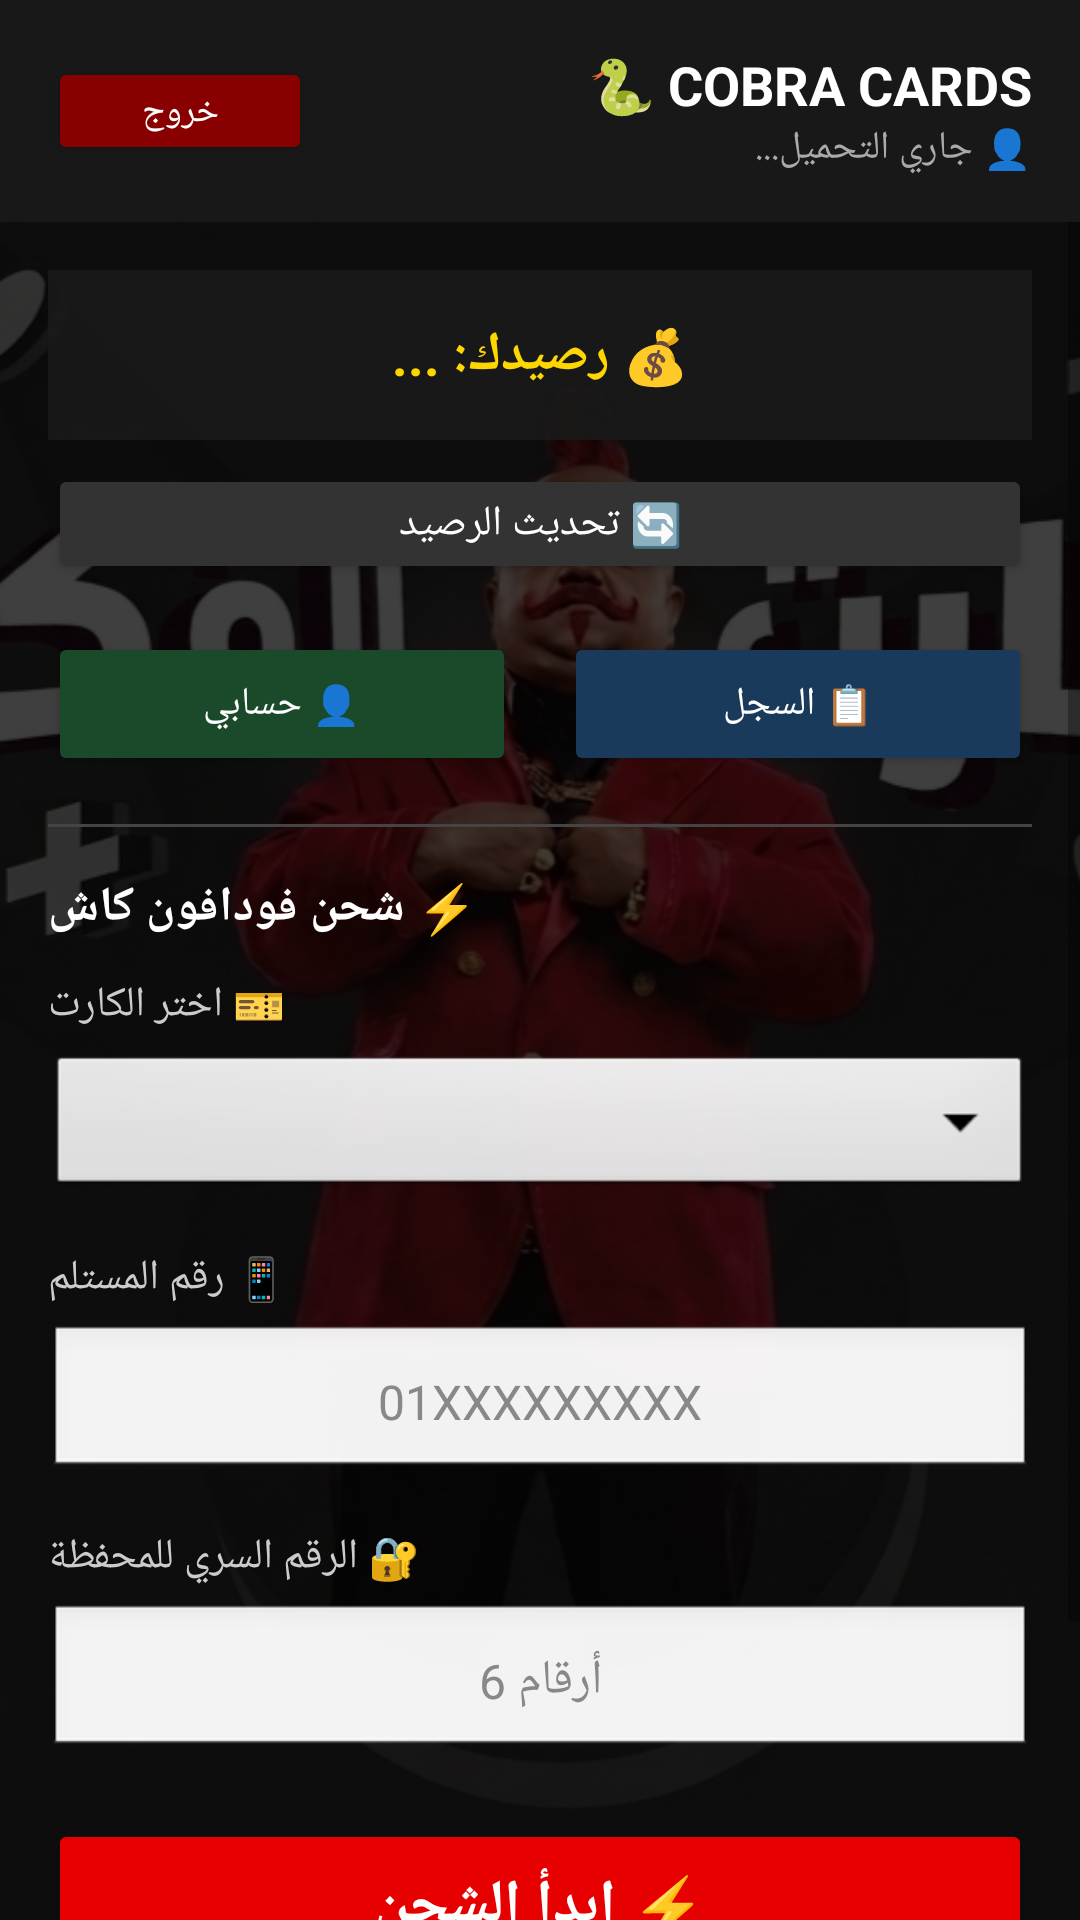

This screen was rendered from an Android layout file. Write that file and the resources it references.
<!-- AndroidManifest.xml: application theme AppTheme -->
<!-- res/layout/activity_main.xml -->
<?xml version="1.0" encoding="utf-8"?>
<FrameLayout xmlns:android="http://schemas.android.com/apk/res/android"
    android:layout_width="match_parent"
    android:layout_height="match_parent">

    <ImageView
        android:layout_width="match_parent"
        android:layout_height="match_parent"
        android:src="@drawable/bg_main"
        android:scaleType="centerCrop"
        android:contentDescription="background" />

    <View
        android:layout_width="match_parent"
        android:layout_height="match_parent"
        android:background="#C0000000" />

    <LinearLayout
        android:layout_width="match_parent"
        android:layout_height="match_parent"
        android:orientation="vertical">

        
        <LinearLayout
            android:layout_width="match_parent"
            android:layout_height="wrap_content"
            android:background="#DD1A1A1A"
            android:padding="16dp"
            android:gravity="center_vertical"
            android:layoutDirection="rtl">

            <LinearLayout
                android:layout_width="0dp"
                android:layout_height="wrap_content"
                android:layout_weight="1"
                android:orientation="vertical">

                <TextView
                    android:layout_width="wrap_content"
                    android:layout_height="wrap_content"
                    android:text="🐍 COBRA CARDS"
                    android:textSize="18sp"
                    android:textColor="#FFFFFF"
                    android:textStyle="bold" />

                <TextView
                    android:id="@+id/tvUsername"
                    android:layout_width="wrap_content"
                    android:layout_height="wrap_content"
                    android:text="👤 جاري التحميل..."
                    android:textSize="13sp"
                    android:textColor="#AAAAAA" />
            </LinearLayout>

            <Button
                android:id="@+id/btnLogout"
                android:layout_width="wrap_content"
                android:layout_height="36dp"
                android:text="خروج"
                android:textSize="12sp"
                android:textColor="#FFFFFF"
                android:backgroundTint="#880000"
                android:paddingStart="12dp"
                android:paddingEnd="12dp" />
        </LinearLayout>

        <ScrollView
            android:layout_width="match_parent"
            android:layout_height="0dp"
            android:layout_weight="1">

            <LinearLayout
                android:layout_width="match_parent"
                android:layout_height="wrap_content"
                android:orientation="vertical"
                android:layoutDirection="rtl"
                android:padding="16dp">

                
                <TextView
                    android:id="@+id/tvBalance"
                    android:layout_width="match_parent"
                    android:layout_height="wrap_content"
                    android:text="💰 رصيدك: ..."
                    android:textSize="18sp"
                    android:textStyle="bold"
                    android:textColor="#FFD700"
                    android:gravity="center"
                    android:background="#DD1A1A1A"
                    android:padding="16dp"
                    android:layout_marginBottom="8dp" />

                <Button
                    android:id="@+id/btnRefresh"
                    android:layout_width="match_parent"
                    android:layout_height="40dp"
                    android:text="🔄 تحديث الرصيد"
                    android:textSize="14sp"
                    android:textColor="#FFFFFF"
                    android:backgroundTint="#333333"
                    android:layout_marginBottom="16dp" />

                
                <LinearLayout
                    android:layout_width="match_parent"
                    android:layout_height="wrap_content"
                    android:orientation="horizontal"
                    android:layout_marginBottom="16dp">

                    <Button
                        android:id="@+id/btnHistory"
                        android:layout_width="0dp"
                        android:layout_height="48dp"
                        android:layout_weight="1"
                        android:text="📋 السجل"
                        android:textSize="13sp"
                        android:textColor="#FFFFFF"
                        android:backgroundTint="#1A3A5C"
                        android:layout_marginEnd="8dp" />

                    <Button
                        android:id="@+id/btnProfile"
                        android:layout_width="0dp"
                        android:layout_height="48dp"
                        android:layout_weight="1"
                        android:text="👤 حسابي"
                        android:textSize="13sp"
                        android:textColor="#FFFFFF"
                        android:backgroundTint="#1A4A2A"
                        android:layout_marginStart="8dp" />
                </LinearLayout>

                <Button
                    android:id="@+id/btnAdmin"
                    android:layout_width="match_parent"
                    android:layout_height="48dp"
                    android:text="👑 لوحة الأدمن"
                    android:textSize="14sp"
                    android:textColor="#FFD700"
                    android:backgroundTint="#3A2A00"
                    android:layout_marginBottom="16dp"
                    android:visibility="gone" />

                
                <View
                    android:layout_width="match_parent"
                    android:layout_height="1dp"
                    android:background="#444444"
                    android:layout_marginBottom="16dp" />

                
                <TextView
                    android:layout_width="match_parent"
                    android:layout_height="wrap_content"
                    android:text="⚡ شحن فودافون كاش"
                    android:textSize="16sp"
                    android:textStyle="bold"
                    android:textColor="#FFFFFF"
                    android:gravity="end"
                    android:layout_marginBottom="12dp" />

                <TextView
                    android:layout_width="match_parent"
                    android:layout_height="wrap_content"
                    android:text="🎫 اختر الكارت"
                    android:textSize="14sp"
                    android:textColor="#CCCCCC"
                    android:gravity="end"
                    android:layout_marginBottom="6dp" />

                <Spinner
                    android:id="@+id/spinnerProduct"
                    android:layout_width="match_parent"
                    android:layout_height="50dp"
                    android:background="@android:drawable/btn_dropdown"
                    android:layout_marginBottom="16dp" />

                <TextView
                    android:layout_width="match_parent"
                    android:layout_height="wrap_content"
                    android:text="📱 رقم المستلم"
                    android:textSize="14sp"
                    android:textColor="#CCCCCC"
                    android:gravity="end"
                    android:layout_marginBottom="6dp" />

                <EditText
                    android:id="@+id/etReceiver"
                    android:layout_width="match_parent"
                    android:layout_height="52dp"
                    android:hint="01XXXXXXXXX"
                    android:inputType="phone"
                    android:textSize="16sp"
                    android:background="@android:drawable/edit_text"
                    android:padding="12dp"
                    android:layout_marginBottom="16dp"
                    android:gravity="center"
                    android:textColor="#000000"
                    android:textColorHint="#888888" />

                <TextView
                    android:layout_width="match_parent"
                    android:layout_height="wrap_content"
                    android:text="🔐 الرقم السري للمحفظة"
                    android:textSize="14sp"
                    android:textColor="#CCCCCC"
                    android:gravity="end"
                    android:layout_marginBottom="6dp" />

                <EditText
                    android:id="@+id/etPin"
                    android:layout_width="match_parent"
                    android:layout_height="52dp"
                    android:hint="6 أرقام"
                    android:inputType="numberPassword"
                    android:textSize="16sp"
                    android:background="@android:drawable/edit_text"
                    android:padding="12dp"
                    android:layout_marginBottom="20dp"
                    android:gravity="center"
                    android:textColor="#000000"
                    android:textColorHint="#888888" />

                <Button
                    android:id="@+id/btnCharge"
                    android:layout_width="match_parent"
                    android:layout_height="58dp"
                    android:text="⚡ ابدأ الشحن"
                    android:textSize="20sp"
                    android:textStyle="bold"
                    android:textColor="#FFFFFF"
                    android:backgroundTint="#E60000"
                    android:layout_marginBottom="16dp" />

                <ProgressBar
                    android:id="@+id/progressBar"
                    android:layout_width="wrap_content"
                    android:layout_height="wrap_content"
                    android:layout_gravity="center"
                    android:visibility="gone"
                    android:layout_marginBottom="12dp" />

                <TextView
                    android:id="@+id/tvStatus"
                    android:layout_width="match_parent"
                    android:layout_height="wrap_content"
                    android:text=""
                    android:textSize="15sp"
                    android:gravity="center"
                    android:padding="12dp"
                    android:layout_marginBottom="20dp" />

            </LinearLayout>
        </ScrollView>
    </LinearLayout>
</FrameLayout>
<!-- resources referenced by this layout -->
<resources>
  <!-- drawable bg_main: jpg bitmap (drawable, 700600 bytes) -->
  <style name="AppTheme" parent="Theme.AppCompat.Light.NoActionBar">
          <item name="colorPrimary">@color/colorPrimary</item>
          <item name="colorPrimaryDark">@color/colorPrimaryDark</item>
          <item name="colorAccent">@color/colorAccent</item>
          <item name="android:windowBackground">@color/colorBackground</item>
      </style>
  <color name="colorPrimary">#E60000</color>
  <color name="colorPrimaryDark">#BB0000</color>
  <color name="colorAccent">#FFD700</color>
  <color name="colorBackground">#1A1A1A</color>
</resources>
